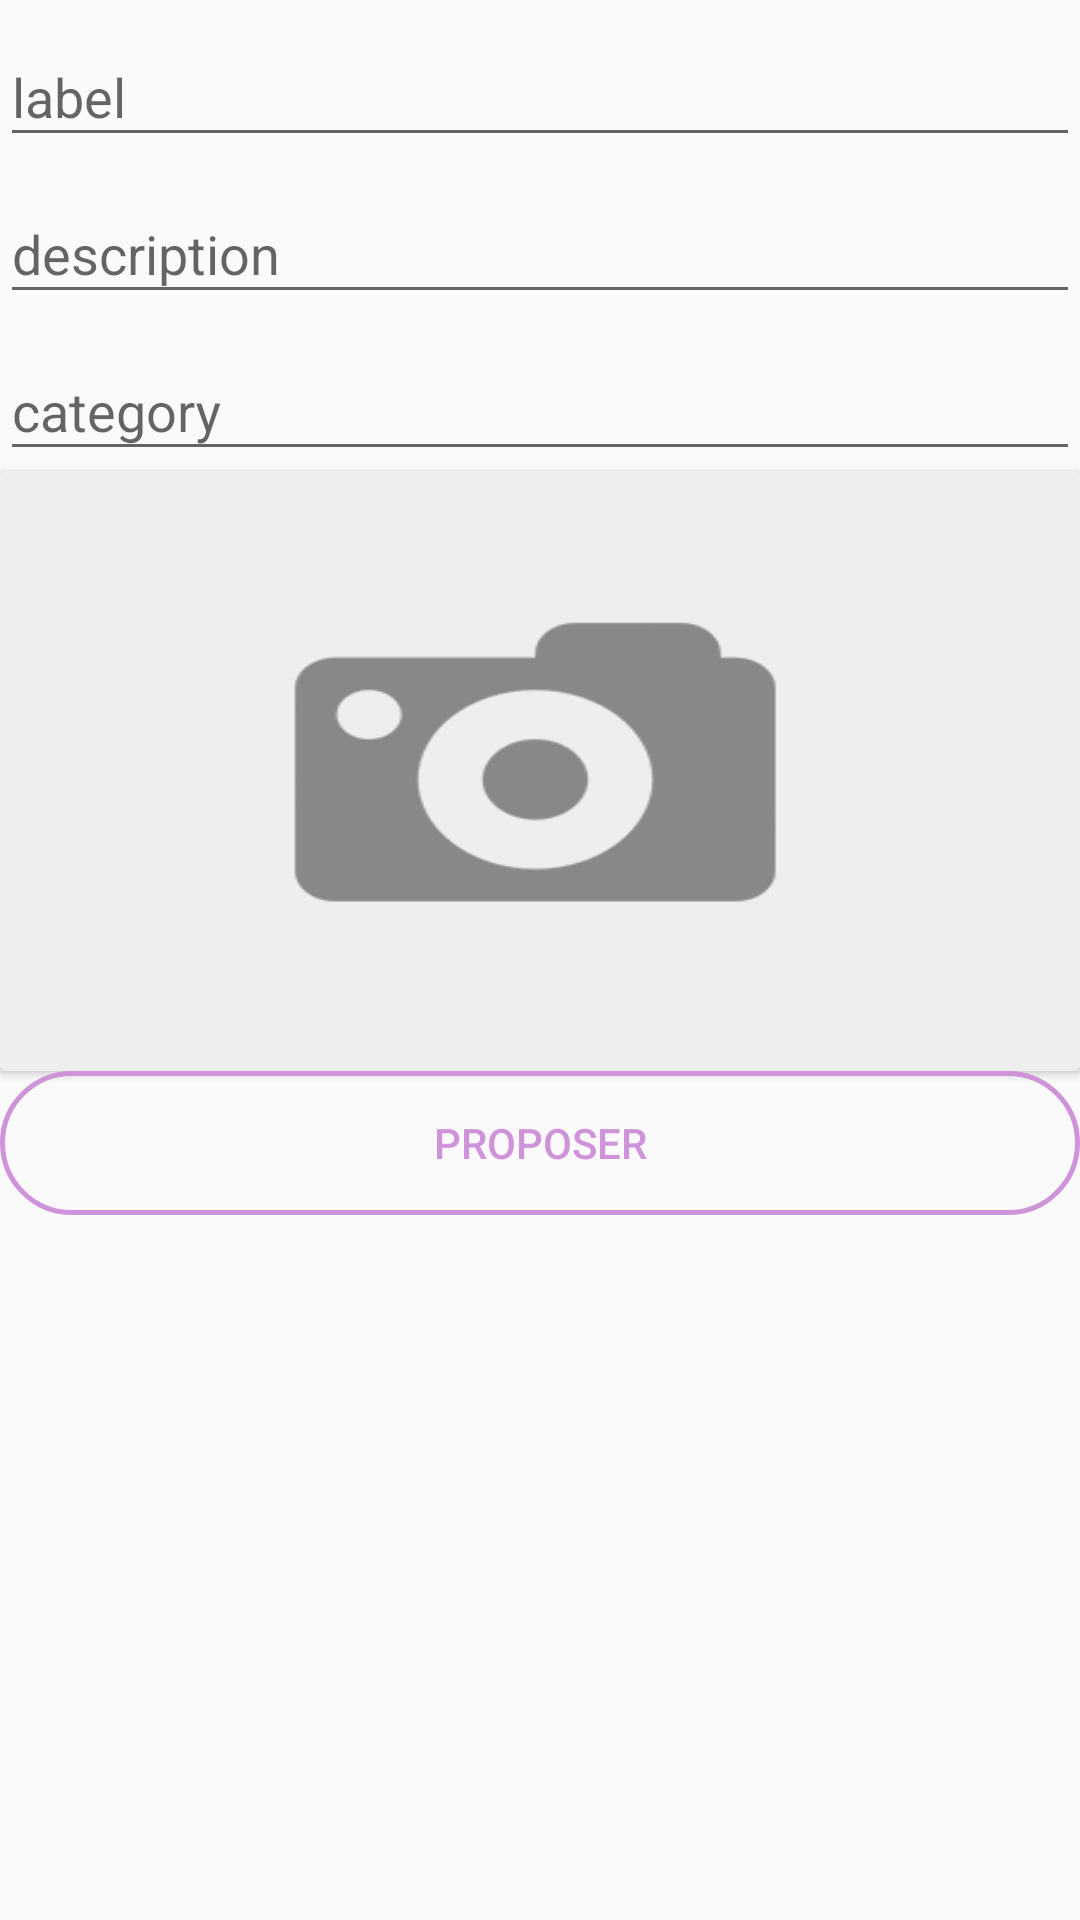

The Android layout XML behind this screen, and the referenced resources:
<!-- AndroidManifest.xml: application theme AppTheme -->
<!-- res/layout/fragment_add_recette.xml -->
<?xml version="1.0" encoding="utf-8"?>
<android.support.v4.widget.NestedScrollView xmlns:android="http://schemas.android.com/apk/res/android"
    android:layout_width="match_parent"
    android:layout_height="match_parent"
    android:orientation="vertical">

    <LinearLayout
        android:layout_width="match_parent"
        android:layout_height="match_parent"
        android:layout_margin="@dimen/activity_vertical_margin"
        android:orientation="vertical">

        <android.support.design.widget.TextInputLayout
            android:layout_width="match_parent"
            android:layout_height="wrap_content">

            <EditText
                android:id="@+id/recette_label"
                android:layout_width="match_parent"
                android:layout_height="wrap_content"
                android:hint="label" />
        </android.support.design.widget.TextInputLayout>

        <android.support.design.widget.TextInputLayout
            android:layout_width="match_parent"
            android:layout_height="wrap_content">

            <EditText
                android:id="@+id/recette_description"
                android:layout_width="match_parent"
                android:layout_height="wrap_content"
                android:hint="description" />
        </android.support.design.widget.TextInputLayout>

        <android.support.design.widget.TextInputLayout
            android:layout_width="match_parent"
            android:layout_height="wrap_content">

            <EditText
                android:id="@+id/recette_category"
                android:layout_width="match_parent"
                android:layout_height="wrap_content"
                android:hint="category" />
        </android.support.design.widget.TextInputLayout>

        <android.support.v7.widget.CardView
            android:layout_width="match_parent"
            android:layout_height="200dp">

            <ImageView
                android:id="@+id/recette_image"
                android:layout_width="match_parent"
                android:layout_height="match_parent"
                android:scaleType="fitXY"
                android:src="@drawable/bg_add_img" />
        </android.support.v7.widget.CardView>

        <Button
            android:id="@+id/propose_button"
            android:layout_width="match_parent"
            android:layout_height="wrap_content"
            android:layout_alignParentBottom="true"
            android:layout_gravity="center"
            android:layout_margin="@dimen/activity_vertical_margin"
            android:background="@drawable/btn_primary_bg"
            android:text="proposer"
            android:textColor="@drawable/btn_primary_text_color" />
        
    </LinearLayout>
</android.support.v4.widget.NestedScrollView>
<!-- resources referenced by this layout -->
<resources>
  <!-- drawable bg_add_img: png bitmap (drawable, 10707 bytes) -->
  <!-- drawable btn_primary_bg (drawable) -->
  <?xml version="1.0" encoding="utf-8"?>
  <selector xmlns:android="http://schemas.android.com/apk/res/android">
      <item android:state_pressed="true">
          <shape>
              <solid android:color="@color/colorPrimary"> </solid>
              <stroke android:width="5px" android:color="@color/colorPrimary" />
              <corners android:radius="25dp" />
          </shape>
      </item>
  
      <item>
          <shape>
              <solid android:color="@color/transparent"></solid>
              <stroke android:width="5px" android:color="@color/colorPrimary" />
              <corners android:radius="25dp" />
          </shape>
      </item>
  
      <item android:state_enabled="false">
          <shape>
              <solid android:color="@color/grey"></solid>
              <stroke android:width="5px" android:color="@color/grey" />
              <corners android:radius="25dp" />
          </shape>
      </item>
  </selector>
  <!-- drawable btn_primary_text_color (drawable) -->
  <selector xmlns:android="http://schemas.android.com/apk/res/android">
      <item android:color="@color/white" android:state_focused="true" android:state_pressed="false" />
      <item android:color="@color/white" android:state_focused="true" android:state_pressed="true" />
      <item android:color="@color/white" android:state_focused="false" android:state_pressed="true" />
      <item android:color="@color/grey" android:state_enabled="false" />
      <item android:color="@color/colorPrimary" />
  </selector>
  <style name="AppTheme" parent="Theme.AppCompat.Light.DarkActionBar">
          
          <item name="colorPrimary">@color/colorPrimary</item>
          <item name="colorPrimaryDark">@color/colorPrimaryDark</item>
          <item name="colorAccent">@color/colorAccent</item>
      </style>
  <color name="colorPrimary">#ce93d8</color>
  <color name="transparent">#00000000</color>
  <color name="grey">#aaaaaa</color>
  <color name="white">#FFFFFF</color>
  <color name="colorPrimaryDark">#971686</color>
  <color name="colorAccent">#4a148c</color>
</resources>
